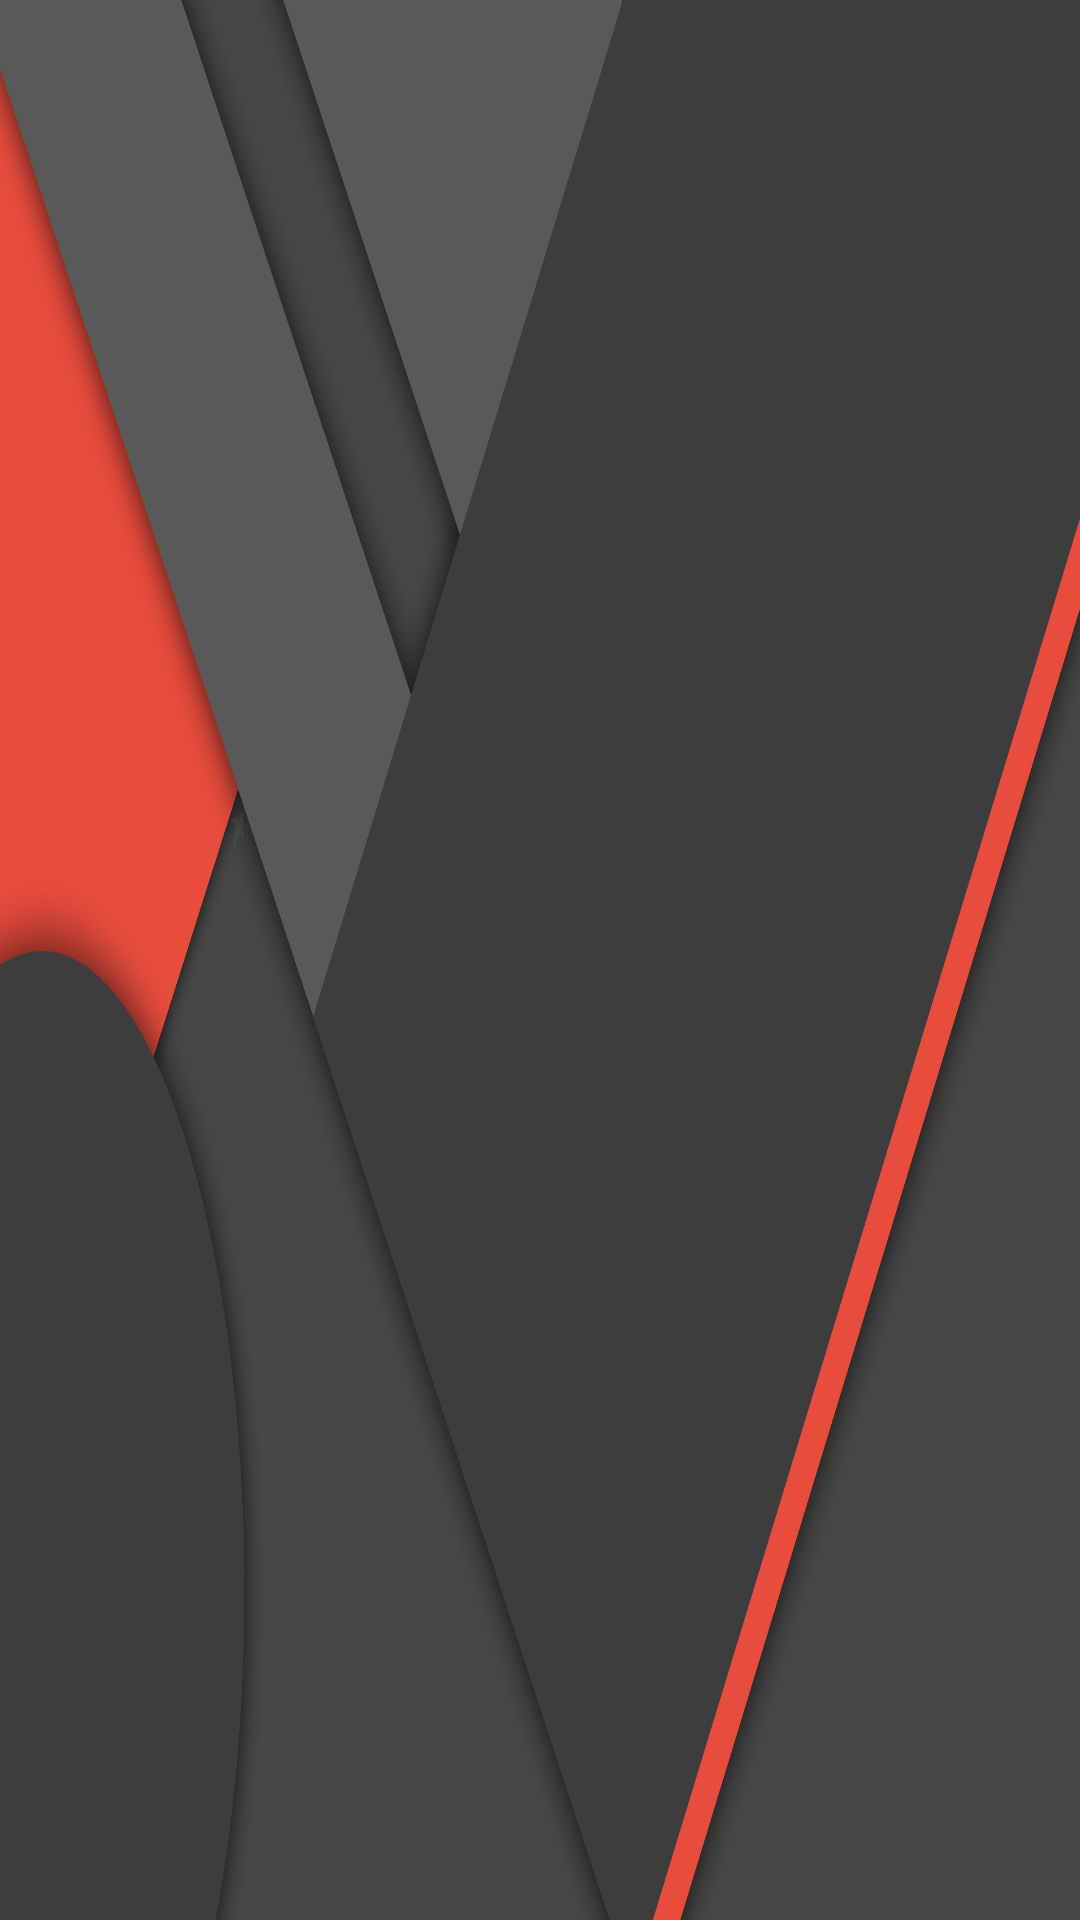

Produce the Android XML layout that renders to this screen, including the resource entries it uses.
<!-- AndroidManifest.xml: application theme AppTheme -->
<!-- res/layout/navigation_header.xml -->
<LinearLayout xmlns:android="http://schemas.android.com/apk/res/android"
    xmlns:app="http://schemas.android.com/apk/res-auto"
    xmlns:tools="http://schemas.android.com/tools"
    android:layout_width="match_parent"
    android:layout_height="192dp"
    android:background="@drawable/bg_drawer"
    android:gravity="bottom"
    android:orientation="vertical"
    android:padding="16dp"
    android:theme="@style/ThemeOverlay.AppCompat.Dark">

    <ImageView
        android:id="@+id/menu_photo"
        android:layout_width="64dp"
        android:layout_height="64dp"
        android:layout_marginBottom="16dp"
        android:scaleType="centerCrop"
        app:srcCompat="@drawable/ic_profile" />

    <TextView
        android:id="@+id/menu_username"
        android:layout_width="match_parent"
        android:layout_height="wrap_content"
        android:textAppearance="@style/TextAppearance.AppCompat.Body1"
        android:textStyle="bold"
        tools:text="Erick Benites"
        android:textSize="20sp"/>

</LinearLayout>
<!-- resources referenced by this layout -->
<resources>
  <!-- drawable bg_drawer: png bitmap (drawable-hdpi, 478529 bytes) -->
  <style name="AppTheme" parent="Theme.AppCompat.Light.NoActionBar">
          
          <item name="colorPrimary">@color/colorPrimary</item>
          <item name="colorPrimaryDark">@color/colorPrimaryDark</item>
          <item name="colorAccent">@color/colorAccent</item>
      </style>
  <!-- not gathered from this repository: default colours our renderer supplied (Android Studio template values) -->
  <color name="colorPrimary">#FF6200EE</color>
  <color name="colorPrimaryDark">#FF3700B3</color>
  <color name="colorAccent">#FF03DAC5</color>
</resources>
